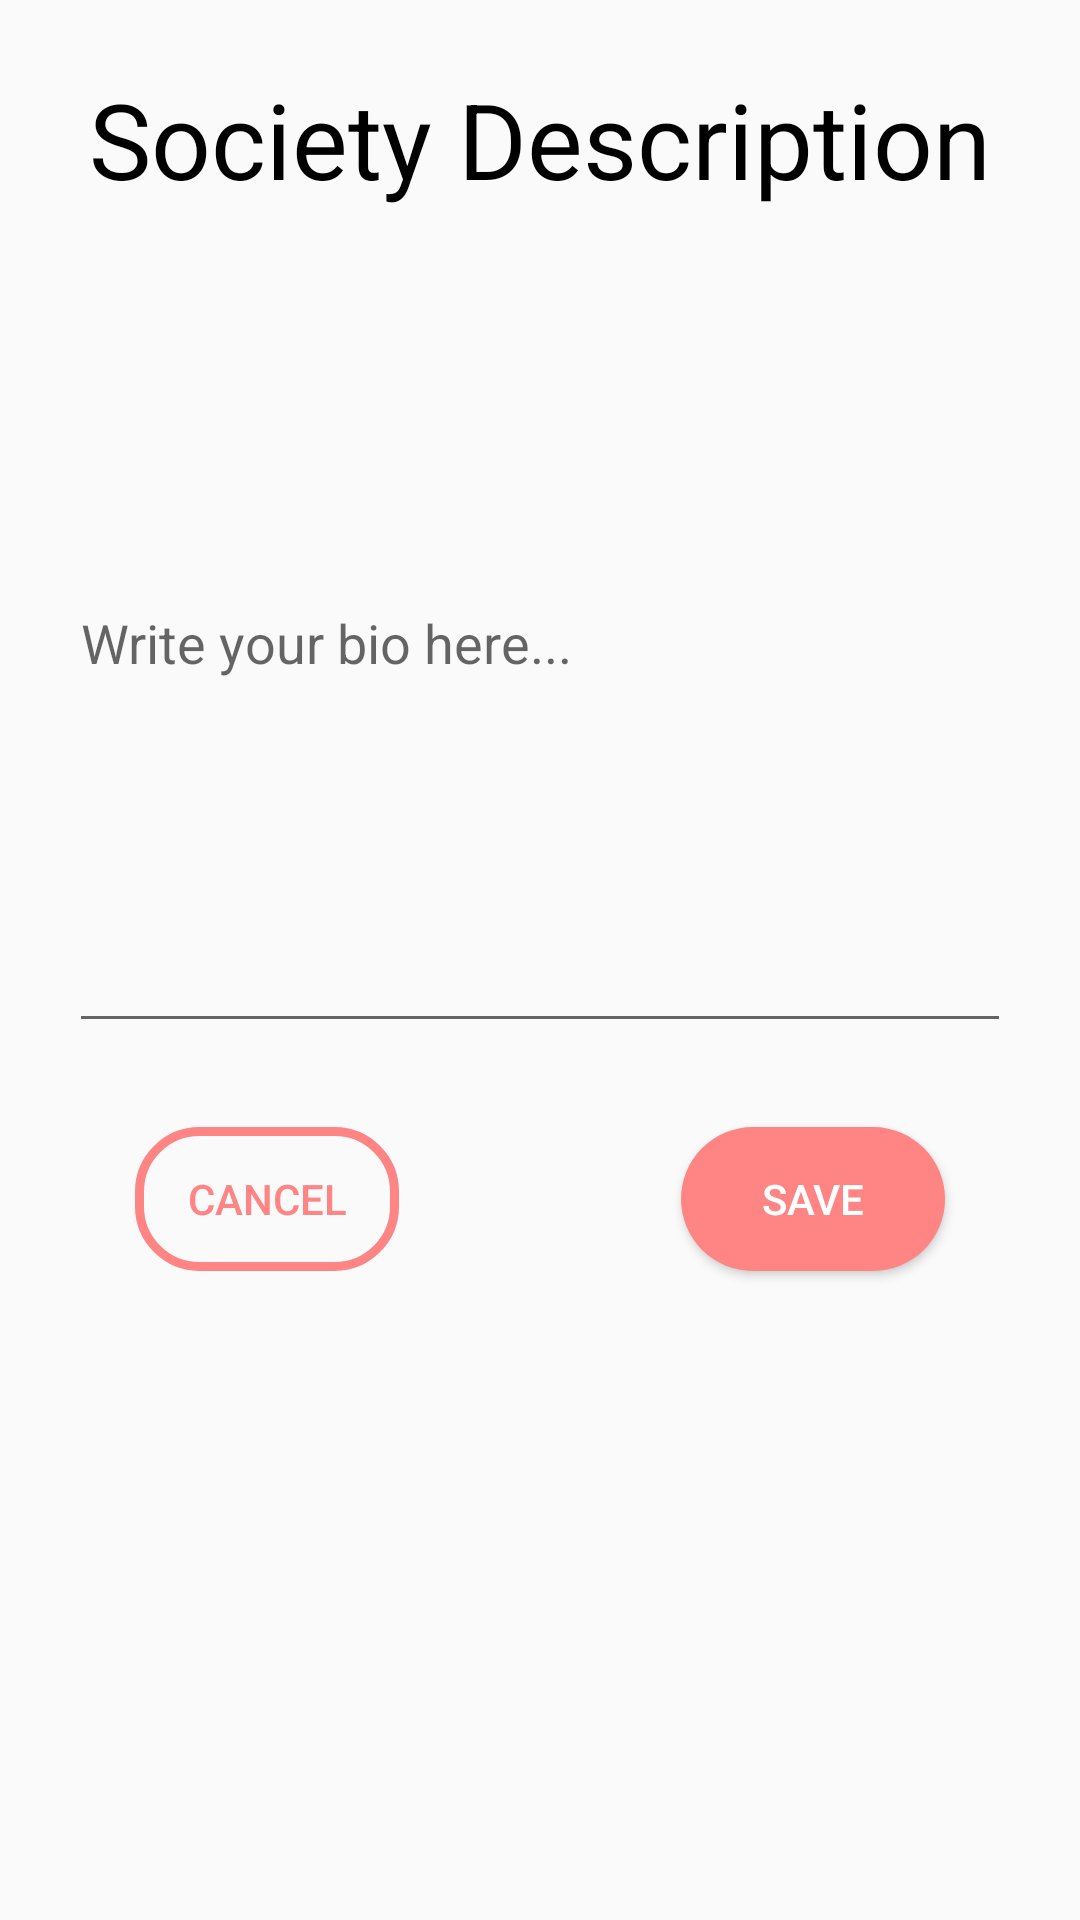

Write the Android layout XML for this screen, with the resource values it uses.
<!-- AndroidManifest.xml: application theme AppTheme -->
<!-- res/layout/popup_soc_desc_edit.xml -->
<?xml version="1.0" encoding="utf-8"?>
<android.support.constraint.ConstraintLayout xmlns:android="http://schemas.android.com/apk/res/android"
    xmlns:app="http://schemas.android.com/apk/res-auto"
    xmlns:tools="http://schemas.android.com/tools"
    android:id="@+id/popupBioEditLayout"
    android:layout_width="match_parent"
    android:layout_height="wrap_content"
    android:background="@drawable/layout_shadow"
    android:padding="@dimen/edit_text_larger_padding">

    <TextView
        android:id="@+id/socDescription"
        android:layout_width="wrap_content"
        android:layout_height="wrap_content"
        android:layout_marginEnd="8dp"
        android:layout_marginLeft="8dp"
        android:layout_marginRight="8dp"
        android:layout_marginStart="8dp"
        android:layout_marginTop="8dp"
        android:text="Society Description"
        android:textSize="@dimen/main_header_text_size"
        android:textColor="@color/colorBlack"
        app:layout_constraintEnd_toEndOf="parent"
        app:layout_constraintStart_toStartOf="parent"
        app:layout_constraintTop_toTopOf="parent" />

    <EditText
        android:id="@+id/editBioEditText"
        android:layout_width="match_parent"
        android:layout_height="270dp"
        android:layout_marginEnd="8dp"
        android:layout_marginLeft="8dp"
        android:layout_marginRight="8dp"
        android:layout_marginStart="8dp"
        android:layout_marginTop="8dp"
        android:hint="@string/writeBio"
        android:inputType="textMultiLine"
        app:layout_constraintEnd_toEndOf="parent"
        app:layout_constraintHorizontal_bias="1.0"
        app:layout_constraintStart_toStartOf="parent"
        app:layout_constraintTop_toBottomOf="@+id/socDescription" />

    <Button
        android:id="@+id/editBioCancelButton"
        android:layout_width="wrap_content"
        android:layout_height="wrap_content"
        android:layout_marginEnd="8dp"
        android:layout_marginLeft="30dp"
        android:layout_marginRight="8dp"
        android:layout_marginStart="30dp"
        android:layout_marginTop="28dp"
        android:background="@drawable/transparent_button_background_peach_stroke"
        android:text="@string/cancel"
        android:textColor="@color/colorPeach"
        app:layout_constraintEnd_toStartOf="@+id/editBioSaveButton"
        app:layout_constraintHorizontal_bias="0.0"
        app:layout_constraintStart_toStartOf="parent"
        app:layout_constraintTop_toBottomOf="@+id/editBioEditText" />

    <Button
        android:id="@+id/editBioSaveButton"
        android:layout_width="wrap_content"
        android:layout_height="wrap_content"
        android:layout_marginEnd="30dp"
        android:layout_marginRight="30dp"
        android:layout_marginTop="28dp"
        android:background="@drawable/peach_button_with_corners"
        android:text="@string/save"
        android:textColor="@color/colorWhite"
        app:layout_constraintEnd_toEndOf="parent"
        app:layout_constraintTop_toBottomOf="@+id/editBioEditText" />
</android.support.constraint.ConstraintLayout>
<!-- resources referenced by this layout -->
<resources>
  <color name="colorBlack">#000000</color>
  <color name="colorPeach">#FF8484</color>
  <color name="colorWhite">#ffffff</color>
  <dimen name="edit_text_larger_padding">15dp</dimen>
  <dimen name="main_header_text_size">35sp</dimen>
  <!-- drawable peach_button_with_corners (drawable-v24) -->
  <?xml version="1.0" encoding="utf-8"?>
  <shape xmlns:android="http://schemas.android.com/apk/res/android"
      android:shape="rectangle">
      <solid android:color="@color/colorPeach" />
      <corners android:radius="90dp" />
  </shape>
  <!-- drawable transparent_button_background_peach_stroke (drawable) -->
  <?xml version="1.0" encoding="utf-8"?>
  <selector xmlns:android="http://schemas.android.com/apk/res/android">
      <item>
          <shape android:shape="rectangle">
              <stroke android:color="@color/colorPeach" android:width="3dp"/>
              
              <corners android:radius="20dp" />
          </shape>
      </item>
  </selector>
  <string name="cancel">Cancel</string>
  <string name="save">Save</string>
  <string name="writeBio">Write your bio here...</string>
  <style name="AppTheme" parent="Theme.AppCompat.Light.NoActionBar" />
</resources>
